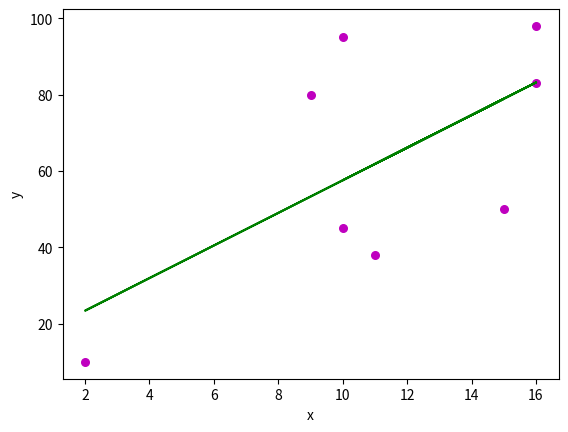

The matplotlib source for this figure: (Note: this script raises an exception after producing the figure.)
#!/usr/bin/env python3
# -*- coding: utf-8 -*-
"""
Created on Sun Feb 10 22:45:43 2019

[redacted]
"""


import numpy as np 
import matplotlib.pyplot as plt 
  
def estimate_coef(x, y): 
    # number of observations/points 
    n = np.size(x) 
  
    # mean of x and y vector 
    m_x, m_y = np.mean(x), np.mean(y) 
  
    # calculating cross-deviation and deviation about x 
    SS_xy = np.sum(y*x) - n*m_y*m_x 
    SS_xx = np.sum(x*x) - n*m_x*m_x 
  
    # calculating regression coefficients 
    b_1 = SS_xy / SS_xx 
    b_0 = m_y - b_1*m_x 
  
    return(b_0, b_1) 
  
def plot_regression_line(x, y, b,x_t=0,y_pred_val=0): 
    # plotting the actual points as scatter plot 
    plt.scatter(x, y, color = "m", 
               marker = "o", s = 30) 
  
    # predicted response vector 
    y_pred = b[0] + b[1]*x 
  
    # plotting the regression line 
    plt.plot(x, y_pred, color = "g") 
    if x_t!=0 and y_pred_val!=0:
        plt.plot(x_t, y_pred_val,"ro") 

    # putting labels 
    plt.xlabel('x') 
    plt.ylabel('y') 
  
    # function to show plot 
    plt.show() 
  
def main(): 
    # observations 
    x = np.array([10, 9, 2, 15, 10, 16, 11, 16]) 
    y = np.array([95, 80, 10, 50, 45, 98, 38, 83]) 
    #x = np.array([1, 2, 4, 3, 5]) 
    #y = np.array([1, 3, 3, 2, 5])
    # estimating coefficients 
    b = estimate_coef(x, y) 
    print("Estimated coefficients:\n b_0 = {}  \n b_1 = {}".format(b[0], b[1])) 
  
    # plotting regression line 
    plot_regression_line(x, y, b) 
    
    #predict value for X=8
    print("Enter X value : ")
    x_t = int(input())
#    x_t = 8
    y_pred = b[0]+(b[1]*x_t)
    print("Predicted value for x = {} is y = {} ",x_t,y_pred)  
    #Final Plot
    plot_regression_line(x, y, b,x_t,y_pred)
if __name__ == "__main__": 
    main() 
